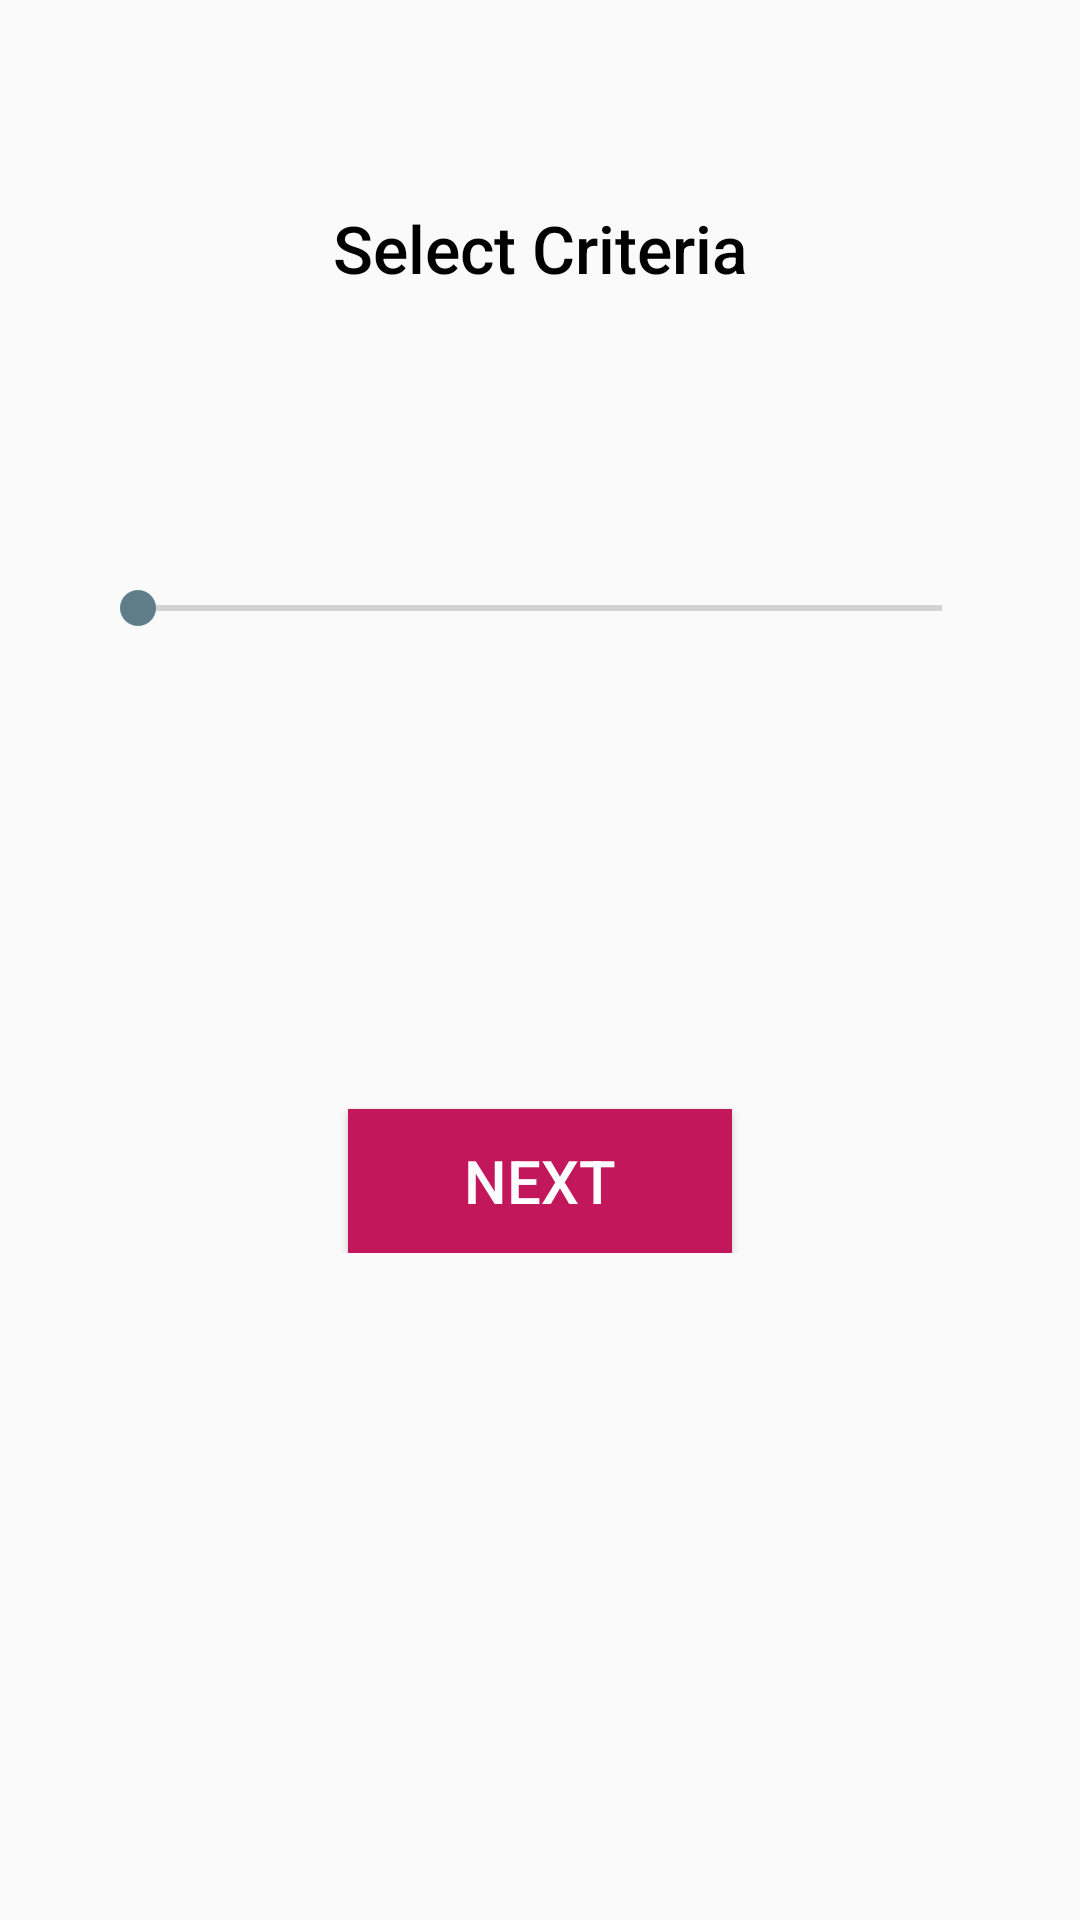

Here is an Android app screen rendered from its layout file. Give the layout XML and the strings, colors and styles it references.
<!-- AndroidManifest.xml: application theme AppTheme -->
<!-- res/layout/activity_criteria.xml -->
<?xml version="1.0" encoding="utf-8"?>
<ScrollView xmlns:android="http://schemas.android.com/apk/res/android"
    android:layout_width="match_parent"
    android:layout_height="match_parent">

    <LinearLayout
        android:layout_width="match_parent"
        android:layout_height="match_parent"
        android:orientation="vertical">

        <TextView
            style="@style/Criteria_textname"
            android:text="@string/select_criteria" />

        <SeekBar
            android:id="@+id/seekBar"
            style="@style/seekbar_screen" />

        <TextView
            android:id="@+id/textView3"
            style="@style/seekbar_screen_text" />

        <Button
            android:id="@+id/next"
            style="@style/next_button"
            android:text="@string/next" />

    </LinearLayout>

</ScrollView>
<!-- resources referenced by this layout -->
<resources>
  <string name="next">Next</string>
  <string name="select_criteria">Select Criteria</string>
  <style name="Criteria_textname">
          <item name="android:layout_width">match_parent</item>
          <item name="android:layout_height">wrap_content</item>
          <item name="android:layout_marginTop">@dimen/sub_percent</item>
          <item name="android:fontFamily">sans-serif-medium</item>
          <item name="android:padding">@dimen/dimen8</item>
          <item name="android:textAlignment">center</item>
          <item name="android:textAppearance">?android:textAppearanceLarge</item>
          <item name="android:textColor">@color/black</item>
      </style>
  <style name="next_button">
          <item name="android:layout_width">@dimen/dimen128</item>
          <item name="android:layout_height">@dimen/dimen48</item>
          <item name="android:layout_gravity">center</item>
          <item name="android:background">@color/colorPrimaryDark</item>
          <item name="android:clickable">true</item>
          <item name="android:textColor">@color/icons</item>
          <item name="android:textSize">@dimen/font20</item>
      </style>
  <style name="seekbar_screen">
          <item name="android:layout_width">300dp</item>
          <item name="android:layout_height">75dp</item>
          <item name="android:layout_gravity">center</item>
          <item name="android:layout_marginTop">@dimen/sub_percent</item>
      </style>
  <style name="seekbar_screen_text">
          <item name="android:layout_width">match_parent</item>
          <item name="android:layout_height">wrap_content</item>
          <item name="android:layout_marginBottom">@dimen/dimen52</item>
          <item name="android:layout_marginTop">@dimen/top</item>
          <item name="android:fontFamily">sans-serif-medium</item>
          <item name="android:padding">@dimen/dimen8</item>
          <item name="android:textAlignment">center</item>
          <item name="android:textAppearance">?android:textAppearanceLarge</item>
          <item name="android:textColor">@color/black</item>
      </style>
  <style name="AppTheme" parent="Theme.AppCompat.Light.DarkActionBar">
          
          <item name="colorPrimary">@color/colorPrimary</item>
          <item name="colorPrimaryDark">@color/colorPrimaryDark</item>
          <item name="colorAccent">@color/colorAccent</item>
      </style>
  <dimen name="sub_percent">60dp</dimen>
  <dimen name="dimen8">8dp</dimen>
  <color name="black">#000000</color>
  <dimen name="dimen128">128dp</dimen>
  <dimen name="dimen48">48dp</dimen>
  <color name="colorPrimaryDark">#C2185B</color>
  <color name="icons">#FFFFFF</color>
  <dimen name="font20">20sp</dimen>
  <dimen name="dimen52">52dp</dimen>
  <dimen name="top">32dp</dimen>
  <color name="colorPrimary">#E91E63</color>
  <color name="colorAccent">#607D8B</color>
</resources>
